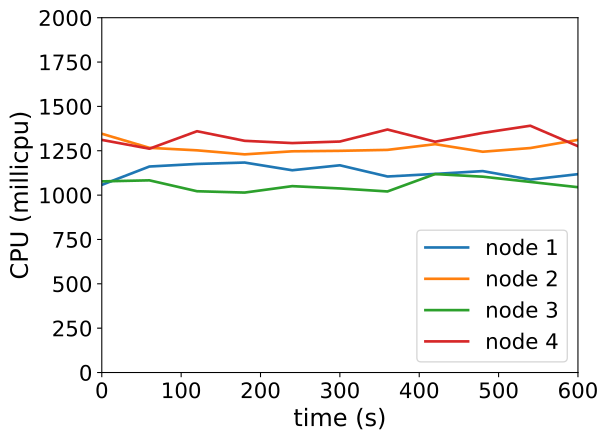

Data behind this chart, as committed beside it:
timestamp, ppgcc-m02_pod_amount, ppgcc-m02_memory, ppgcc-m02_cpu, ppgcc-m03_pod_amount, ppgcc-m03_memory, ppgcc-m03_cpu, ppgcc-m04_pod_amount, ppgcc-m04_memory, ppgcc-m04_cpu, ppgcc-m05_pod_amount, ppgcc-m05_memory, ppgcc-m05_cpu
0, 10, 1124324, 1057757265, 10, 1120684, 1345910018, 10, 1143284, 1077340610, 10, 1125176, 1311263105
60, 10, 1128548, 1161175504, 10, 1125700, 1266528802, 10, 1142624, 1083293411, 10, 1124780, 1261492693
120, 10, 1131584, 1175678395, 10, 1123060, 1252413045, 10, 1141436, 1021830602, 10, 1126628, 1360163831
180, 10, 1134752, 1183594486, 10, 1121872, 1229706841, 10, 1146056, 1014343099, 10, 1128608, 1306035585
240, 10, 1131320, 1140137134, 10, 1127944, 1246897794, 10, 1144604, 1050581708, 10, 1124780, 1293322450
300, 10, 1131980, 1168115456, 10, 1121740, 1249623785, 10, 1143812, 1037633304, 10, 1130192, 1301967574
360, 10, 1133300, 1104914459, 10, 1124776, 1254977420, 10, 1139588, 1020625738, 10, 1131512, 1369761429
420, 10, 1131980, 1119416912, 10, 1121608, 1287125292, 10, 1145792, 1118625386, 10, 1132304, 1300990607
480, 10, 1133564, 1135357286, 10, 1126096, 1244542385, 10, 1143812, 1103898631, 10, 1129928, 1350522386
540, 10, 1131848, 1087501770, 10, 1121608, 1265352020, 10, 1143020, 1074337232, 10, 1130984, 1391080732
600, 10, 1135940, 1118039423, 10, 1125172, 1311298899, 10, 1144076, 1044554666, 10, 1133228, 1275712861
